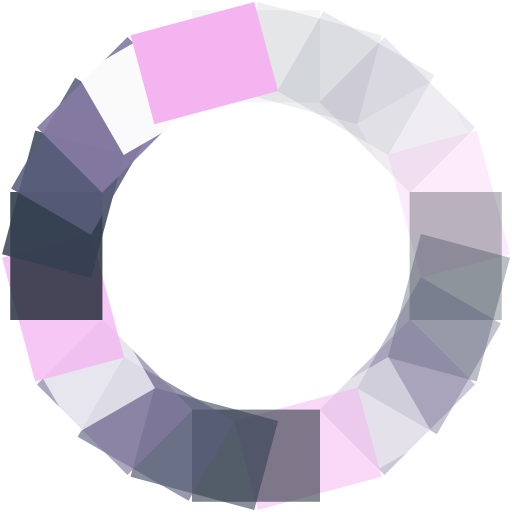
t = 0.00 s
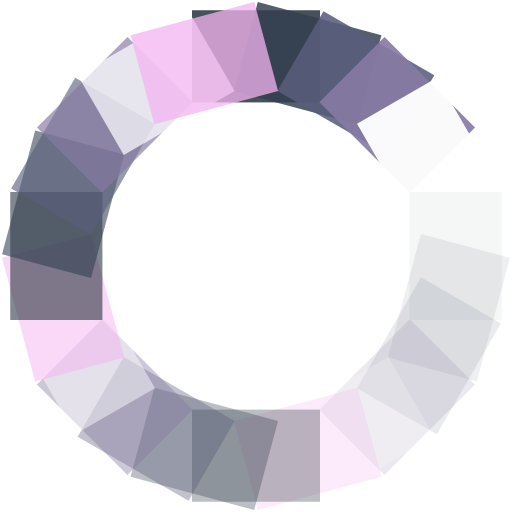
t = 0.26 s
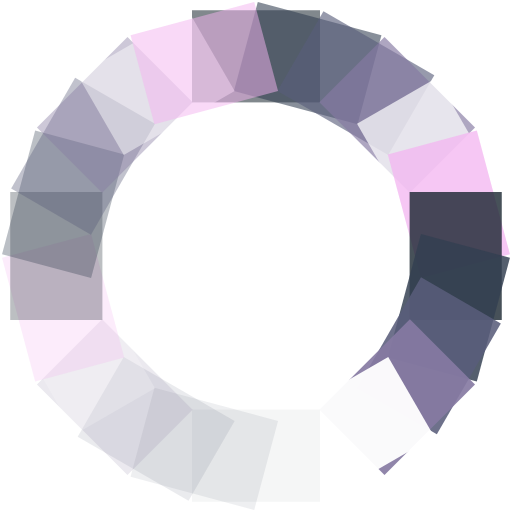
t = 0.53 s
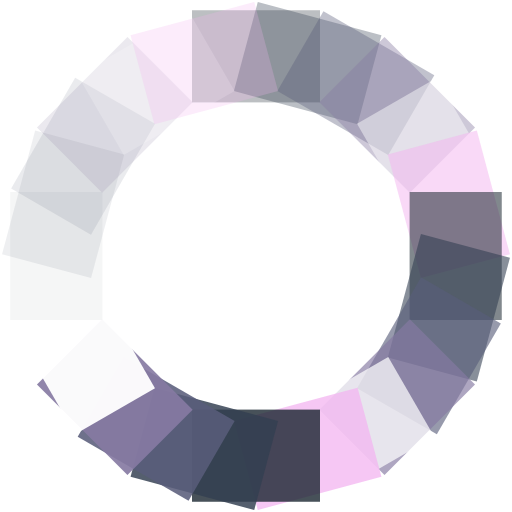
t = 0.79 s

The animated SVG that drew these frames (rendered in a browser with its animation timeline set to each time). Animation: 24 SMIL elements (animate=24); one cycle of 1.05 s, repeats indefinitely.

<?xml version="1.0" encoding="utf-8"?>
<svg xmlns="http://www.w3.org/2000/svg" xmlns:xlink="http://www.w3.org/1999/xlink" style="margin: auto; background: none; display: block; shape-rendering: auto;" width="200px" height="200px" viewBox="0 0 100 100" preserveAspectRatio="xMidYMid">
<g transform="rotate(0 50 50)">
  <rect x="37.5" y="2" rx="0" ry="0" width="25" height="18" fill="#17232d">
    <animate attributeName="opacity" values="1;0" keyTimes="0;1" dur="1.0526315789473684s" begin="-1.0087719298245614s" repeatCount="indefinite"></animate>
  </rect>
</g><g transform="rotate(15 50 50)">
  <rect x="37.5" y="2" rx="0" ry="0" width="25" height="18" fill="#343f52">
    <animate attributeName="opacity" values="1;0" keyTimes="0;1" dur="1.0526315789473684s" begin="-0.9649122807017544s" repeatCount="indefinite"></animate>
  </rect>
</g><g transform="rotate(30 50 50)">
  <rect x="37.5" y="2" rx="0" ry="0" width="25" height="18" fill="#595d7a">
    <animate attributeName="opacity" values="1;0" keyTimes="0;1" dur="1.0526315789473684s" begin="-0.9210526315789473s" repeatCount="indefinite"></animate>
  </rect>
</g><g transform="rotate(45 50 50)">
  <rect x="37.5" y="2" rx="0" ry="0" width="25" height="18" fill="#867aa2">
    <animate attributeName="opacity" values="1;0" keyTimes="0;1" dur="1.0526315789473684s" begin="-0.8771929824561403s" repeatCount="indefinite"></animate>
  </rect>
</g><g transform="rotate(60 50 50)">
  <rect x="37.5" y="2" rx="0" ry="0" width="25" height="18" fill="#ffffff">
    <animate attributeName="opacity" values="1;0" keyTimes="0;1" dur="1.0526315789473684s" begin="-0.8333333333333333s" repeatCount="indefinite"></animate>
  </rect>
</g><g transform="rotate(75 50 50)">
  <rect x="37.5" y="2" rx="0" ry="0" width="25" height="18" fill="#f3b4f0">
    <animate attributeName="opacity" values="1;0" keyTimes="0;1" dur="1.0526315789473684s" begin="-0.7894736842105263s" repeatCount="indefinite"></animate>
  </rect>
</g><g transform="rotate(90 50 50)">
  <rect x="37.5" y="2" rx="0" ry="0" width="25" height="18" fill="#17232d">
    <animate attributeName="opacity" values="1;0" keyTimes="0;1" dur="1.0526315789473684s" begin="-0.7456140350877193s" repeatCount="indefinite"></animate>
  </rect>
</g><g transform="rotate(105 50 50)">
  <rect x="37.5" y="2" rx="0" ry="0" width="25" height="18" fill="#343f52">
    <animate attributeName="opacity" values="1;0" keyTimes="0;1" dur="1.0526315789473684s" begin="-0.7017543859649122s" repeatCount="indefinite"></animate>
  </rect>
</g><g transform="rotate(120 50 50)">
  <rect x="37.5" y="2" rx="0" ry="0" width="25" height="18" fill="#595d7a">
    <animate attributeName="opacity" values="1;0" keyTimes="0;1" dur="1.0526315789473684s" begin="-0.6578947368421052s" repeatCount="indefinite"></animate>
  </rect>
</g><g transform="rotate(135 50 50)">
  <rect x="37.5" y="2" rx="0" ry="0" width="25" height="18" fill="#867aa2">
    <animate attributeName="opacity" values="1;0" keyTimes="0;1" dur="1.0526315789473684s" begin="-0.6140350877192983s" repeatCount="indefinite"></animate>
  </rect>
</g><g transform="rotate(150 50 50)">
  <rect x="37.5" y="2" rx="0" ry="0" width="25" height="18" fill="#ffffff">
    <animate attributeName="opacity" values="1;0" keyTimes="0;1" dur="1.0526315789473684s" begin="-0.5701754385964912s" repeatCount="indefinite"></animate>
  </rect>
</g><g transform="rotate(165 50 50)">
  <rect x="37.5" y="2" rx="0" ry="0" width="25" height="18" fill="#f3b4f0">
    <animate attributeName="opacity" values="1;0" keyTimes="0;1" dur="1.0526315789473684s" begin="-0.5263157894736842s" repeatCount="indefinite"></animate>
  </rect>
</g><g transform="rotate(180 50 50)">
  <rect x="37.5" y="2" rx="0" ry="0" width="25" height="18" fill="#17232d">
    <animate attributeName="opacity" values="1;0" keyTimes="0;1" dur="1.0526315789473684s" begin="-0.4824561403508772s" repeatCount="indefinite"></animate>
  </rect>
</g><g transform="rotate(195 50 50)">
  <rect x="37.5" y="2" rx="0" ry="0" width="25" height="18" fill="#343f52">
    <animate attributeName="opacity" values="1;0" keyTimes="0;1" dur="1.0526315789473684s" begin="-0.43859649122807015s" repeatCount="indefinite"></animate>
  </rect>
</g><g transform="rotate(210 50 50)">
  <rect x="37.5" y="2" rx="0" ry="0" width="25" height="18" fill="#595d7a">
    <animate attributeName="opacity" values="1;0" keyTimes="0;1" dur="1.0526315789473684s" begin="-0.39473684210526316s" repeatCount="indefinite"></animate>
  </rect>
</g><g transform="rotate(225 50 50)">
  <rect x="37.5" y="2" rx="0" ry="0" width="25" height="18" fill="#867aa2">
    <animate attributeName="opacity" values="1;0" keyTimes="0;1" dur="1.0526315789473684s" begin="-0.3508771929824561s" repeatCount="indefinite"></animate>
  </rect>
</g><g transform="rotate(240 50 50)">
  <rect x="37.5" y="2" rx="0" ry="0" width="25" height="18" fill="#ffffff">
    <animate attributeName="opacity" values="1;0" keyTimes="0;1" dur="1.0526315789473684s" begin="-0.30701754385964913s" repeatCount="indefinite"></animate>
  </rect>
</g><g transform="rotate(255 50 50)">
  <rect x="37.5" y="2" rx="0" ry="0" width="25" height="18" fill="#f3b4f0">
    <animate attributeName="opacity" values="1;0" keyTimes="0;1" dur="1.0526315789473684s" begin="-0.2631578947368421s" repeatCount="indefinite"></animate>
  </rect>
</g><g transform="rotate(270 50 50)">
  <rect x="37.5" y="2" rx="0" ry="0" width="25" height="18" fill="#17232d">
    <animate attributeName="opacity" values="1;0" keyTimes="0;1" dur="1.0526315789473684s" begin="-0.21929824561403508s" repeatCount="indefinite"></animate>
  </rect>
</g><g transform="rotate(285 50 50)">
  <rect x="37.5" y="2" rx="0" ry="0" width="25" height="18" fill="#343f52">
    <animate attributeName="opacity" values="1;0" keyTimes="0;1" dur="1.0526315789473684s" begin="-0.17543859649122806s" repeatCount="indefinite"></animate>
  </rect>
</g><g transform="rotate(300 50 50)">
  <rect x="37.5" y="2" rx="0" ry="0" width="25" height="18" fill="#595d7a">
    <animate attributeName="opacity" values="1;0" keyTimes="0;1" dur="1.0526315789473684s" begin="-0.13157894736842105s" repeatCount="indefinite"></animate>
  </rect>
</g><g transform="rotate(315 50 50)">
  <rect x="37.5" y="2" rx="0" ry="0" width="25" height="18" fill="#867aa2">
    <animate attributeName="opacity" values="1;0" keyTimes="0;1" dur="1.0526315789473684s" begin="-0.08771929824561403s" repeatCount="indefinite"></animate>
  </rect>
</g><g transform="rotate(330 50 50)">
  <rect x="37.5" y="2" rx="0" ry="0" width="25" height="18" fill="#ffffff">
    <animate attributeName="opacity" values="1;0" keyTimes="0;1" dur="1.0526315789473684s" begin="-0.043859649122807015s" repeatCount="indefinite"></animate>
  </rect>
</g><g transform="rotate(345 50 50)">
  <rect x="37.5" y="2" rx="0" ry="0" width="25" height="18" fill="#f3b4f0">
    <animate attributeName="opacity" values="1;0" keyTimes="0;1" dur="1.0526315789473684s" begin="0s" repeatCount="indefinite"></animate>
  </rect>
</g>
<!-- [ldio] generated by https://loading.io/ --></svg>